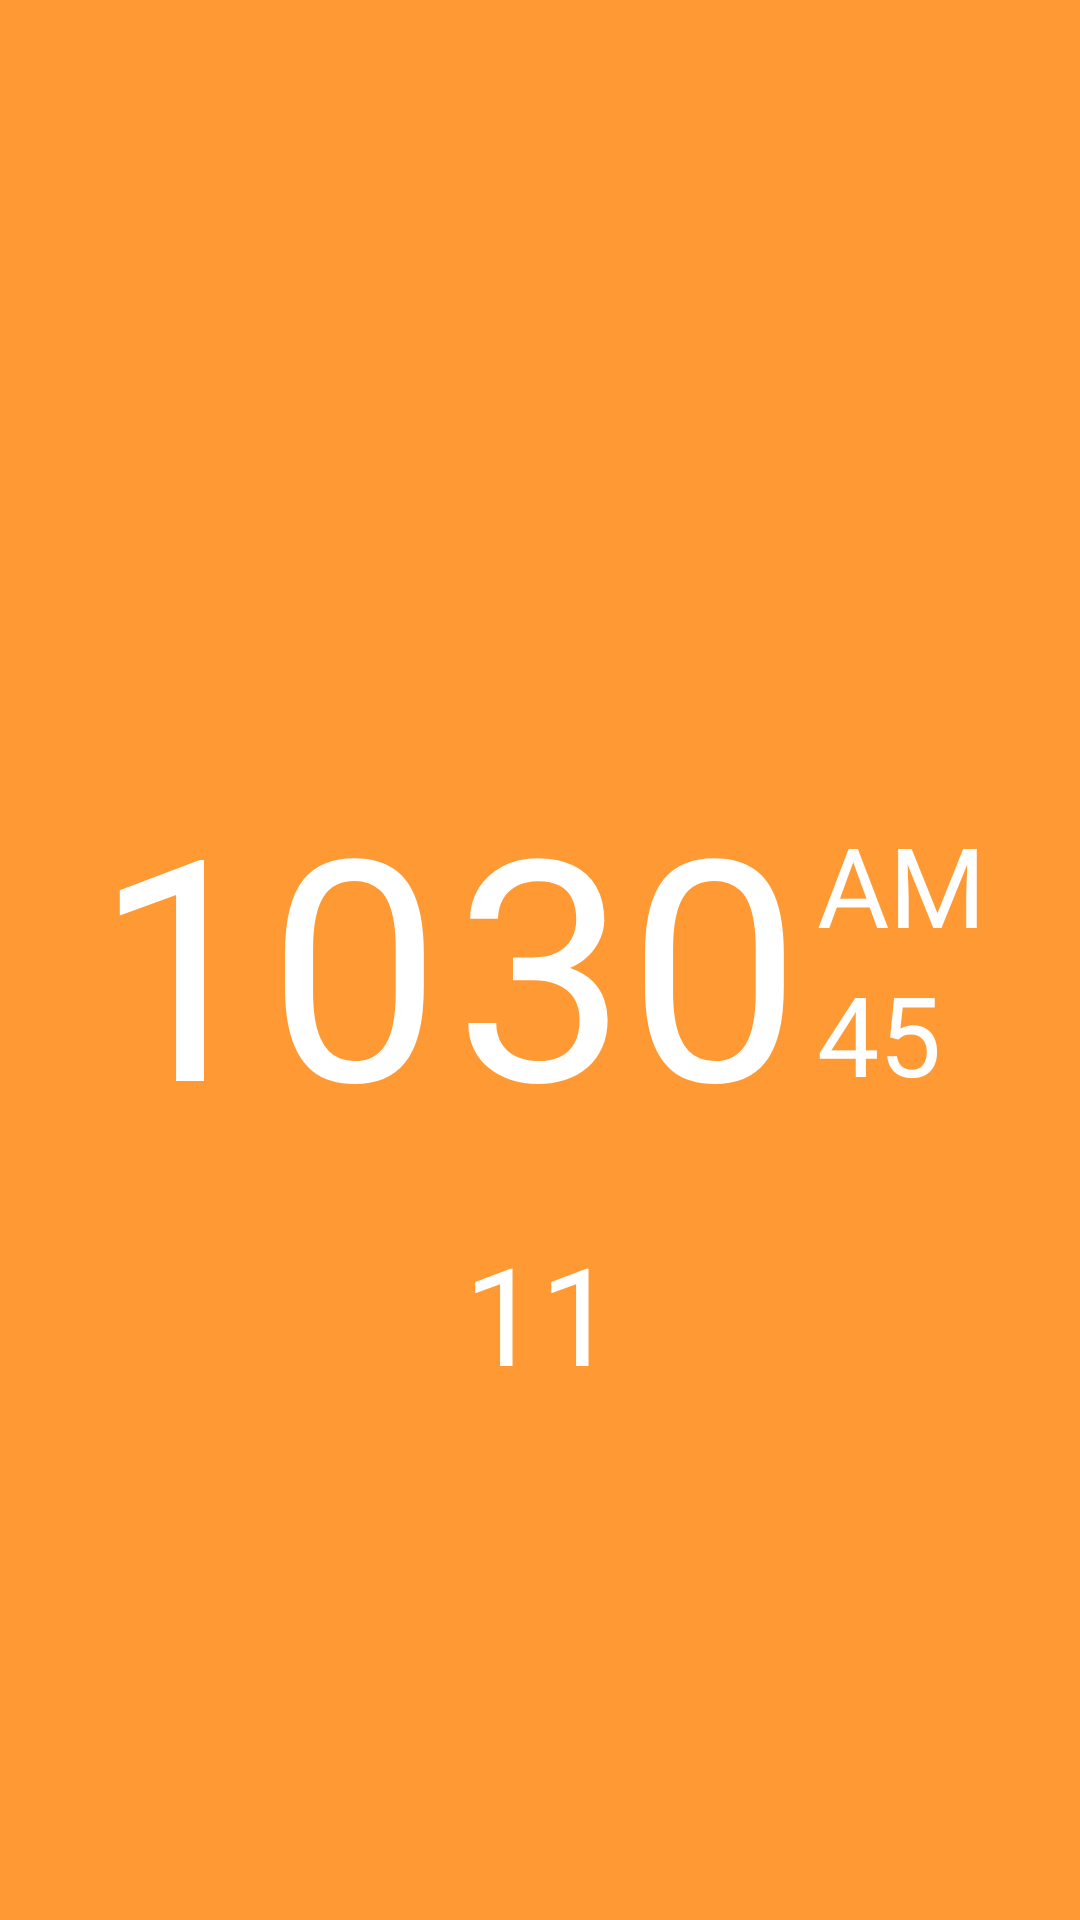

Write the Android layout XML for this screen, with the resource values it uses.
<!-- AndroidManifest.xml: application theme AppTheme -->
<!-- res/layout/alarmboss_activity.xml -->
<?xml version="1.0" encoding="utf-8"?>
<layout>

    <RelativeLayout xmlns:android="http://schemas.android.com/apk/res/android"
        android:orientation="vertical" android:layout_width="match_parent"
        android:layout_height="match_parent"
        android:background="#ff9933"
        android:id="@+id/relative">

        <LinearLayout
            android:id="@+id/boss_linear"
            android:gravity="center"
            android:padding="5dp"
            android:layout_width="match_parent"
            android:layout_height="wrap_content"
            android:layout_centerVertical="true"
            android:layout_alignParentStart="true">

            <TextView
                android:id="@+id/boss_hour"
                android:textSize="50pt"
                android:textColor="@android:color/white"
                android:text="10"
                android:layout_width="wrap_content"
                android:layout_height="wrap_content" />

            <ImageView
                android:id="@+id/boss_beep"
                android:paddingLeft="4dp"
                android:layout_gravity="center"
                android:src="@drawable/peep"
                android:layout_width="wrap_content"
                android:layout_height="wrap_content" />

            <TextView
                android:id="@+id/boss_minute"
                android:textColor="@android:color/white"
                android:textSize="50pt"
                android:text="30"
                android:layout_width="wrap_content"
                android:layout_height="wrap_content" />

            <LinearLayout
                android:paddingBottom="5dp"
                android:paddingTop="5dp"
                android:paddingLeft="5dp"
                android:orientation="vertical"
                android:layout_width="wrap_content"
                android:layout_height="wrap_content">

                <TextView
                    android:id="@+id/boss_am"
                    android:textSize="18pt"
                    android:textColor="@android:color/white"
                    android:text="AM"
                    android:layout_width="wrap_content"
                    android:layout_height="wrap_content" />
                <TextView
                    android:id="@+id/boss_sec"
                    android:textSize="18pt"
                    android:textColor="@android:color/white"
                    android:text="45"
                    android:layout_width="wrap_content"
                    android:layout_height="wrap_content" />


            </LinearLayout>

        </LinearLayout>

        <TextView
            android:id="@+id/boss_count_tv"
            android:textColor="@android:color/white"
            android:textSize="22pt"
            android:text="11"
            android:layout_width="wrap_content"
            android:layout_height="wrap_content"
            android:layout_below="@+id/boss_linear"
            android:layout_centerHorizontal="true"
            android:layout_marginTop="14dp" />

    </RelativeLayout>

</layout>
<!-- resources referenced by this layout -->
<resources>
  <style name="AppTheme" parent="Theme.AppCompat.Light.NoActionBar">
          
          <item name="colorPrimary">@color/colorAppTheme</item>
          <item name="colorPrimaryDark">@color/colorAppTheme</item>
          <item name="colorAccent">@color/colorAccent</item>
          <item name="android:selectableItemBackground">@drawable/selectable_item</item>
      </style>
  <color name="colorAppTheme">#ff9933</color>
  <color name="colorAccent">#FF4081</color>
  <!-- drawable selectable_item (drawable) -->
  <?xml version="1.0" encoding="utf-8"?>
  <ripple xmlns:android="http://schemas.android.com/apk/res/android"
      android:color="?android:colorControlNormal">
  
  
  </ripple>
</resources>
